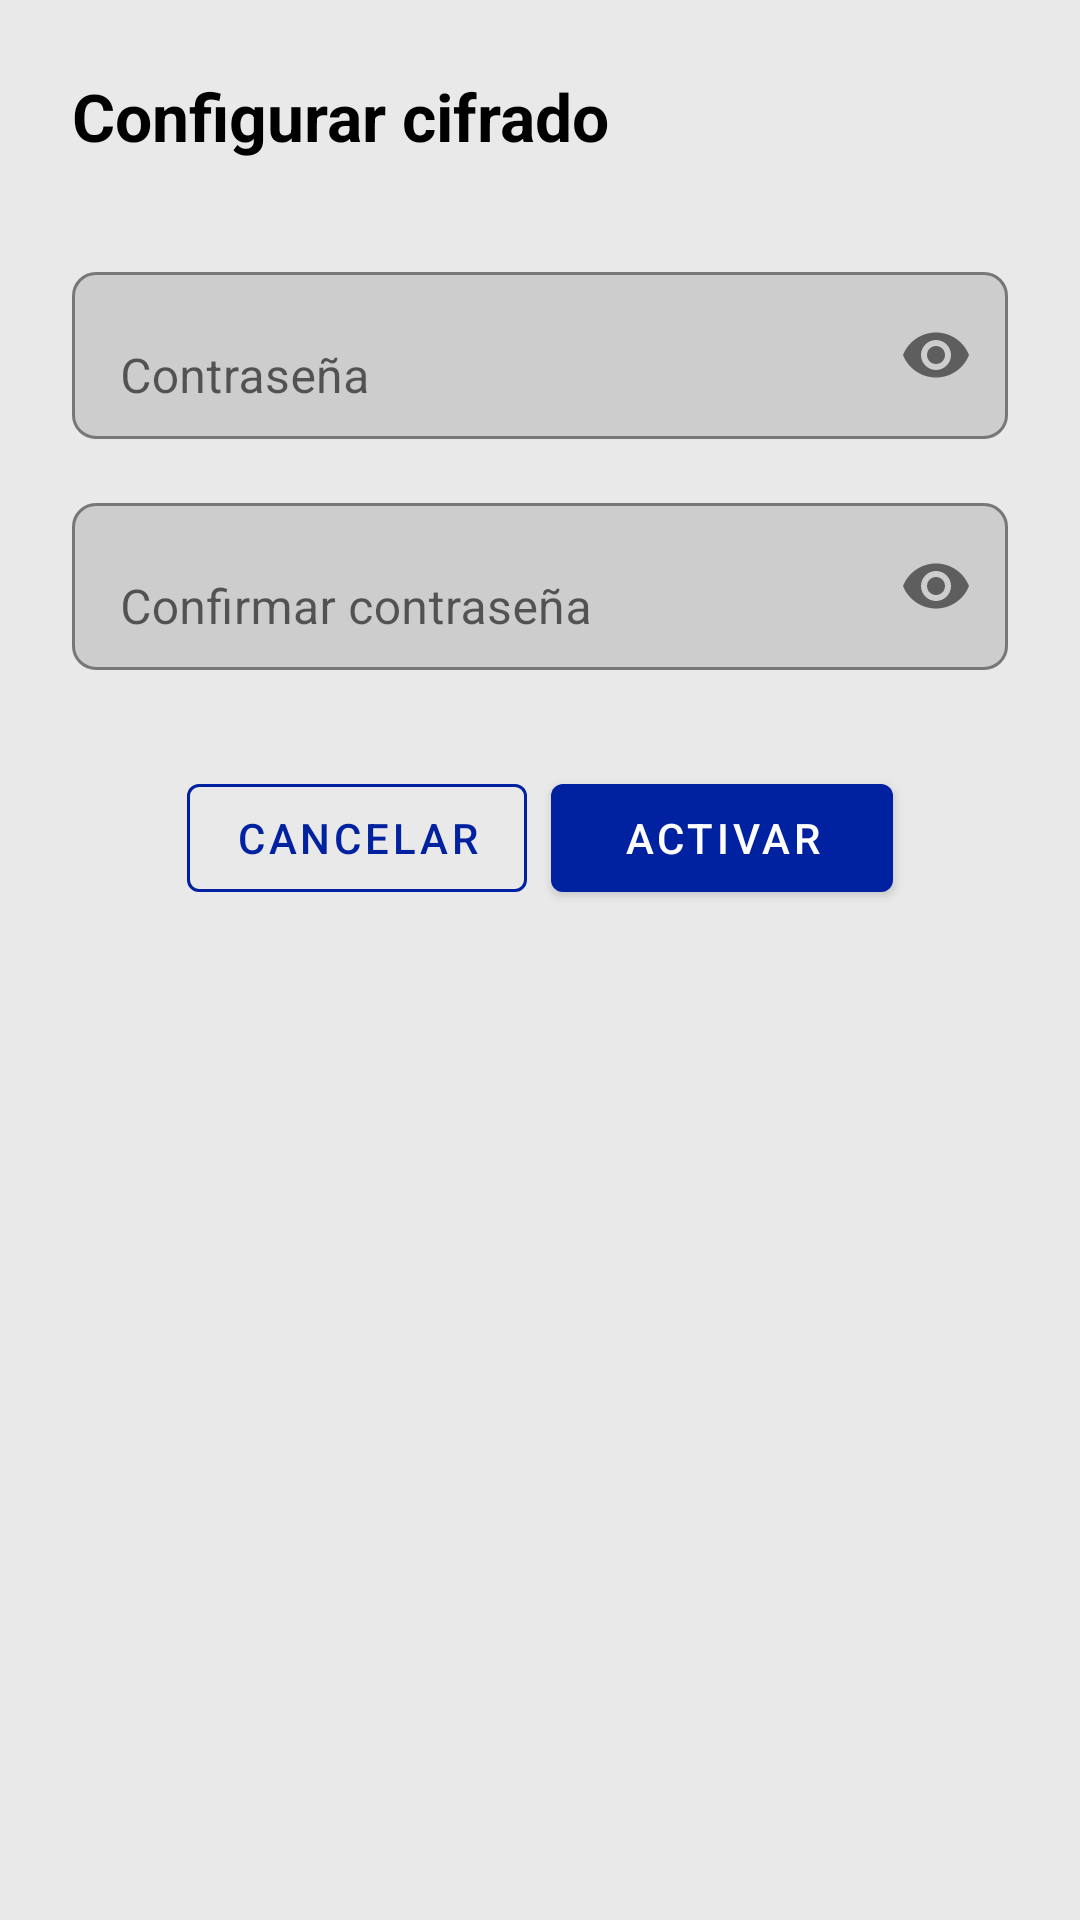

Here is an Android app screen rendered from its layout file. Give the layout XML and the strings, colors and styles it references.
<!-- AndroidManifest.xml: application theme Theme.FacTiaSafe -->
<!-- res/layout/dialog_configurar_cifrado.xml -->
<?xml version="1.0" encoding="utf-8"?>
<LinearLayout xmlns:android="http://schemas.android.com/apk/res/android"
    xmlns:app="http://schemas.android.com/apk/res-auto"
    xmlns:tools="http://schemas.android.com/tools"
    android:layout_width="match_parent"
    android:layout_height="wrap_content"
    android:orientation="vertical"
    android:padding="24dp"
    android:background="?attr/colorOnTertiary">

    <TextView
        android:layout_width="wrap_content"
        android:layout_height="wrap_content"
        android:text="@string/conf_cifrado"
        android:textColor="?attr/colorOnSecondary"
        android:textSize="22sp"
        android:textStyle="bold"
        android:layout_marginBottom="32dp" /> <com.google.android.material.textfield.TextInputLayout
    android:layout_width="match_parent"
    android:layout_height="wrap_content"
    android:hint="@string/contra_hint" app:boxCornerRadiusBottomEnd="8dp"
    app:boxCornerRadiusBottomStart="8dp"
    app:boxCornerRadiusTopEnd="8dp"
    app:boxCornerRadiusTopStart="8dp"
    app:boxStrokeColor="?attr/colorPrimary"
    app:boxBackgroundMode="outline"
    app:endIconMode="password_toggle">

    <com.google.android.material.textfield.TextInputEditText
        android:id="@+id/et_password"
        android:layout_width="match_parent"
        android:layout_height="wrap_content"
        android:inputType="textPassword"
        android:maxLines="1"
        tools:ignore="TextContrastCheck,VisualLintTextFieldSize" />
</com.google.android.material.textfield.TextInputLayout>

    <com.google.android.material.textfield.TextInputLayout
        android:layout_width="match_parent"
        android:layout_height="wrap_content"
        android:hint="@string/confirmar_contra" android:layout_marginTop="16dp" app:boxCornerRadiusBottomEnd="8dp"
        app:boxCornerRadiusBottomStart="8dp"
        app:boxCornerRadiusTopEnd="8dp"
        app:boxCornerRadiusTopStart="8dp"
        app:boxStrokeColor="?attr/colorPrimary"
        app:boxBackgroundMode="outline"
        app:endIconMode="password_toggle">

        <com.google.android.material.textfield.TextInputEditText
            android:id="@+id/et_confirm_password"
            android:layout_width="match_parent"
            android:layout_height="wrap_content"
            android:inputType="textPassword"
            android:maxLines="1"
            tools:ignore="TextContrastCheck,VisualLintTextFieldSize" />
    </com.google.android.material.textfield.TextInputLayout>

    <LinearLayout
        android:layout_width="match_parent"
        android:layout_height="wrap_content"
        android:layout_marginTop="32dp"
        android:gravity="center"
        android:orientation="horizontal">

        <com.google.android.material.button.MaterialButton
            android:id="@+id/btn_cancelar"
            style="@style/Widget.MaterialComponents.Button.OutlinedButton"
            android:layout_width="wrap_content"
            android:layout_height="wrap_content"
            android:layout_marginEnd="8dp"
            android:text="@string/cancelar"
            android:textColor="?attr/colorPrimary"
            app:cornerRadius="4dp"
            app:strokeColor="?attr/colorPrimary"
            app:strokeWidth="1dp" />

        <com.google.android.material.button.MaterialButton
            android:id="@+id/btn_activar"
            style="@style/Widget.MaterialComponents.Button"
            android:layout_width="wrap_content"
            android:layout_height="wrap_content"
            android:paddingStart="24dp"
            android:paddingEnd="24dp"
            android:text="@string/activar"
            android:textColor="?attr/colorOnPrimary"
            app:backgroundTint="?attr/colorPrimary"
            app:cornerRadius="4dp" />

    </LinearLayout>
</LinearLayout>
<!-- resources referenced by this layout -->
<resources>
  <string name="activar">Activar</string>
  <string name="cancelar">Cancelar</string>
  <string name="conf_cifrado">Configurar cifrado</string>
  <string name="confirmar_contra">Confirmar contraseña</string>
  <string name="contra_hint">Contraseña</string>
  <style name="Theme.FacTiaSafe" parent="Theme.MaterialComponents.DayNight.NoActionBar">
          
          <item name="colorPrimary">@color/purple_500</item>
          <item name="colorPrimaryVariant">@color/purple_500</item>
          <item name="colorOnPrimary">@color/white</item>
  
          
          <item name="colorSecondary">@color/teal_200</item>
          <item name="colorSecondaryVariant">@color/teal_700</item>
          <item name="colorOnSecondary">@color/black</item>
          
          <item name="android:statusBarColor">?attr/colorPrimaryVariant</item>
          
          <item name="colorOnTertiary">#E9E9E9</item>
          <item name="colorOnSecondaryFixed">#BDBDBD</item>
      </style>
  <color name="purple_500">#0021A0</color>
  <color name="white">#FFFFFFFF</color>
  <color name="teal_200">#FF03DAC5</color>
  <color name="teal_700">#FF018786</color>
  <color name="black">#FF000000</color>
</resources>
